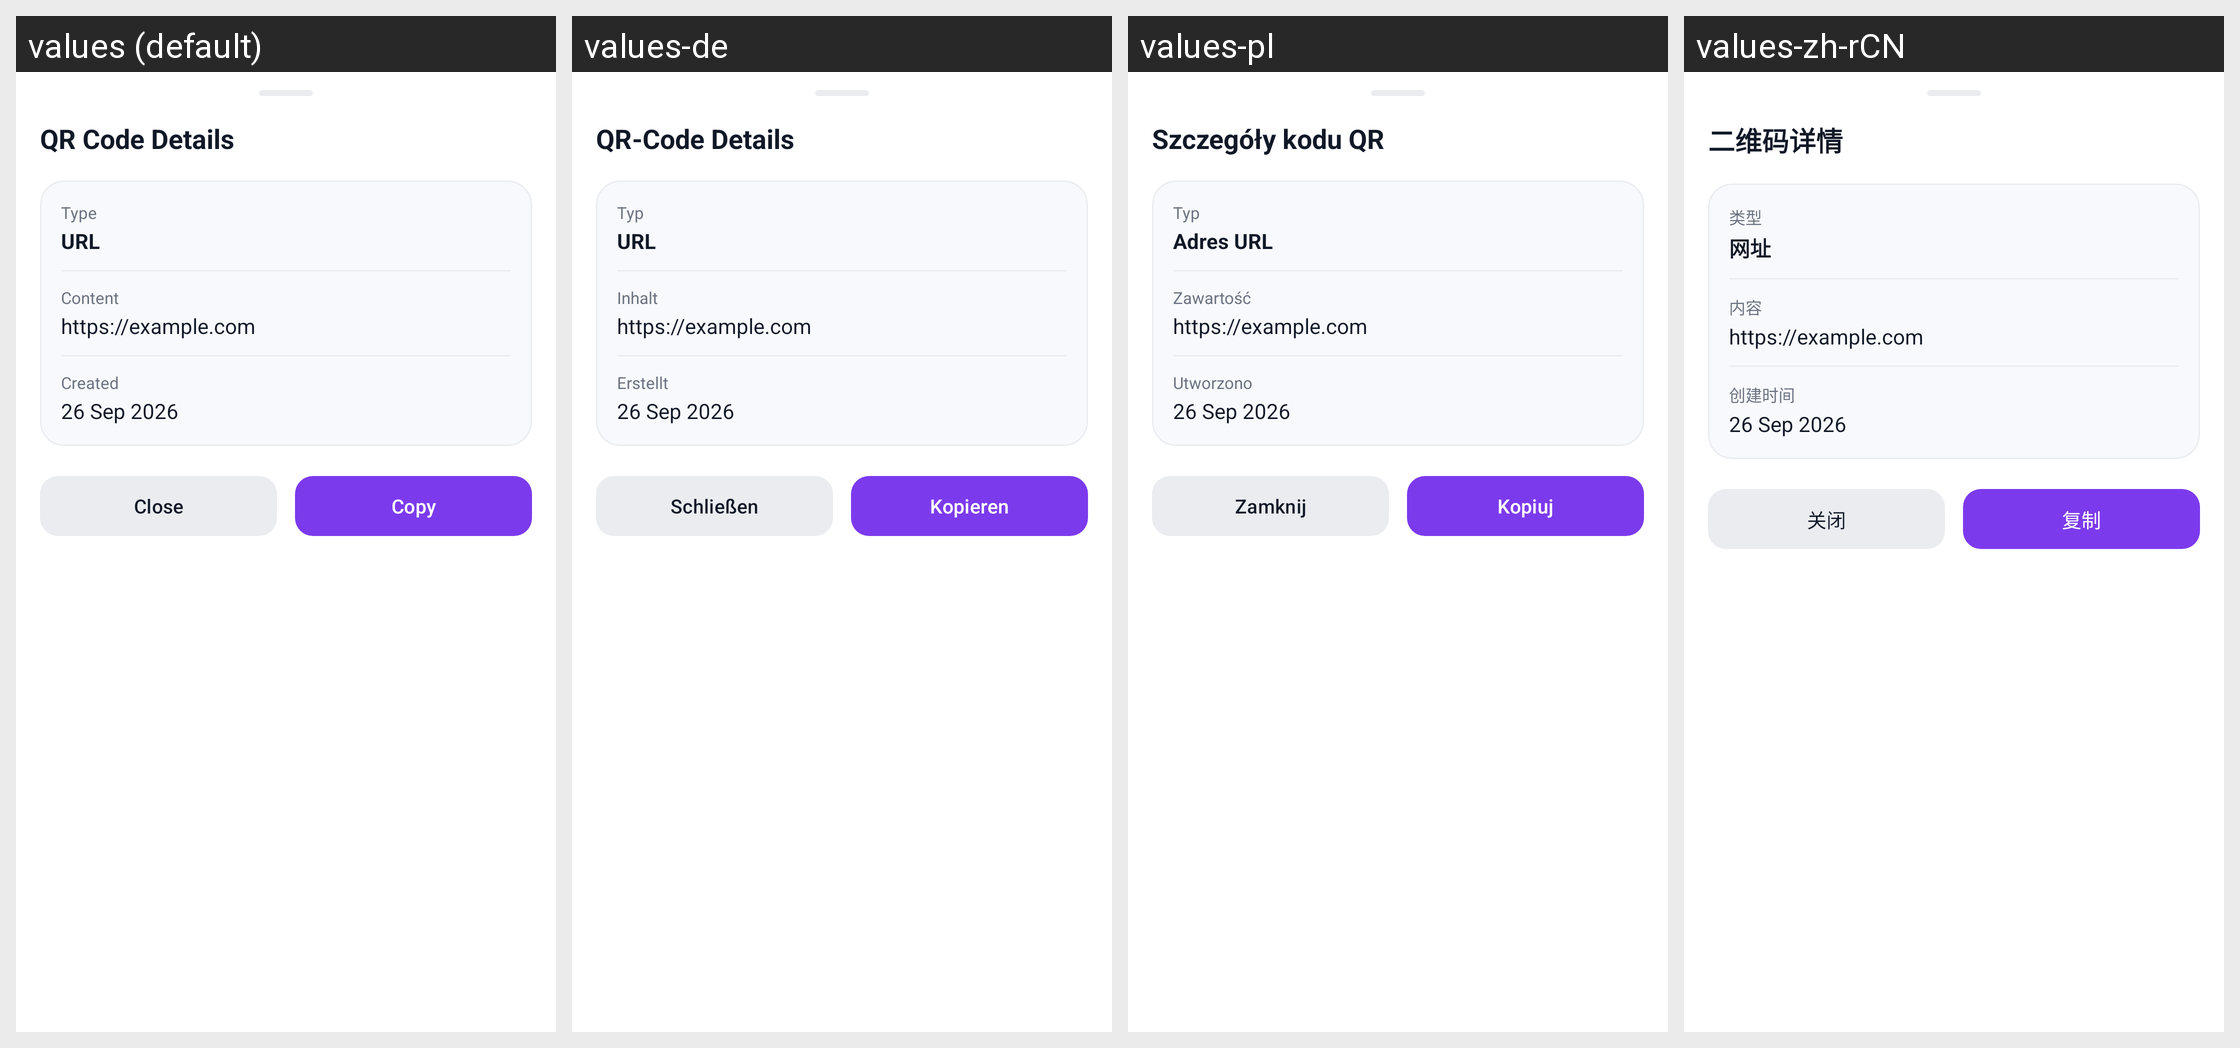

Strings drawn on this Android screen and how each of the app's shown locales translates them:
Android screen res/layout/dialog_qr_details_bottom_sheet.xml rendered under 4 locales, left to right: values (default), values-de, values-pl, values-zh-rCN. Device: Nexus 5 (rendered at 1080×1920; each locale shown at half size, 540×960, under a caption strip naming it); theme Theme.QrCodeScanner.
Other locales in the repository, not shown: values-ar, values-es, values-fr, values-hi, values-ja, values-ko, values-pt-rBR, values-ru, values-uk.
Strings drawn on this screen, with the default value and each locale's value (text and hints the layout hard-codes, and strings that could not be matched under every locale, appear in the picture but are not listed):

qr_code_details
  values: QR Code Details
  values-de: QR-Code Details
  values-pl: Szczegóły kodu QR
  values-zh-rCN: 二维码详情

type
  values: Type
  values-de: Typ
  values-pl: Typ
  values-zh-rCN: 类型

qr_type_url
  values: URL
  values-de: URL
  values-pl: Adres URL
  values-zh-rCN: 网址

content
  values: Content
  values-de: Inhalt
  values-pl: Zawartość
  values-zh-rCN: 内容

created_date
  values: Created
  values-de: Erstellt
  values-pl: Utworzono
  values-zh-rCN: 创建时间

close
  values: Close
  values-de: Schließen
  values-pl: Zamknij
  values-zh-rCN: 关闭

action_copy
  values: Copy
  values-de: Kopieren
  values-pl: Kopiuj
  values-zh-rCN: 复制
